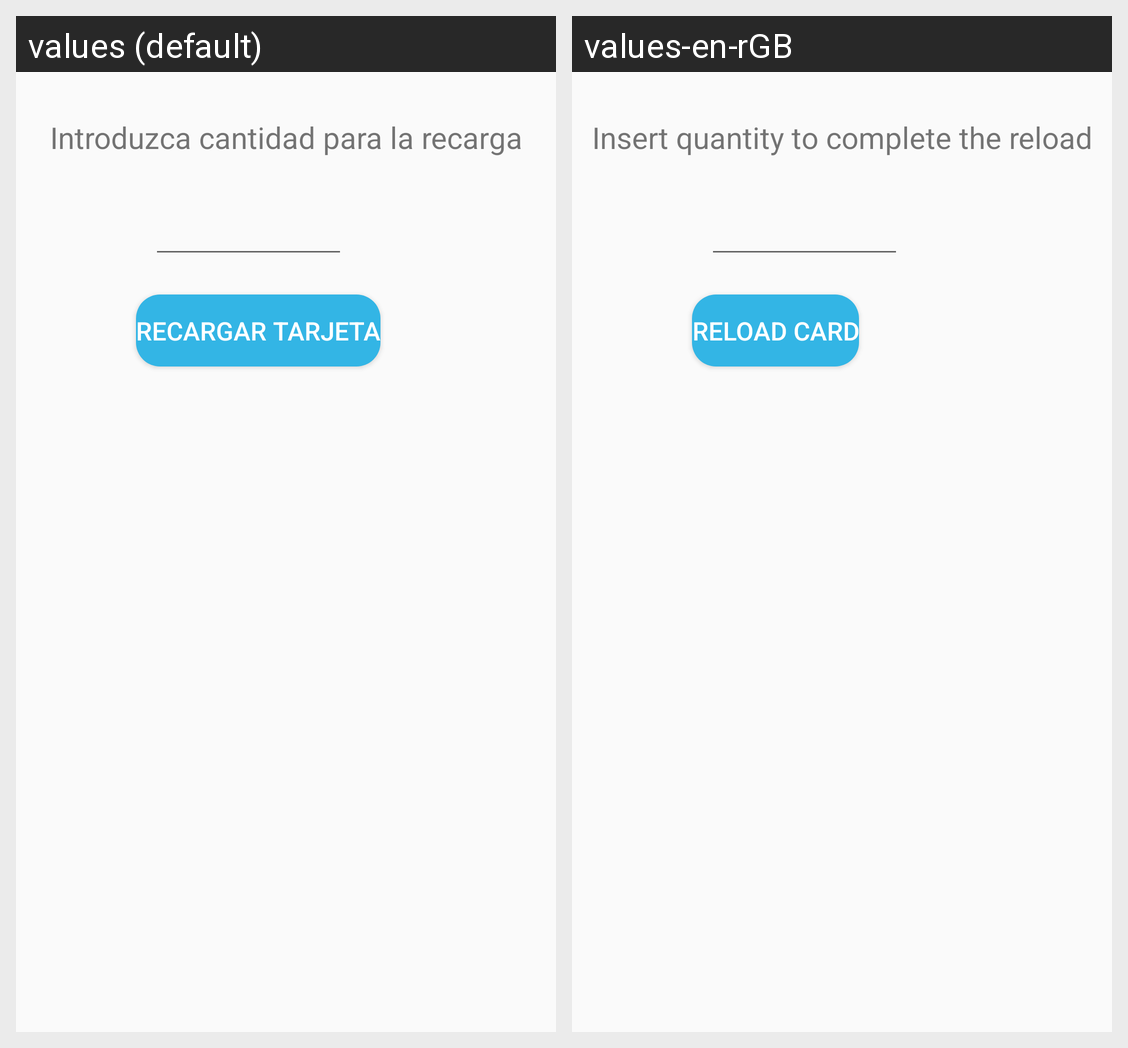

Translations of the strings shown on this Android screen, per locale in the grid:
Android screen res/layout/dialog_reload.xml rendered under 2 locales, left to right: values (default), values-en-rGB. Device: Nexus 5 (rendered at 1080×1920; each locale shown at half size, 540×960, under a caption strip naming it); theme AppTheme.NoActionBar.
Strings drawn on this screen, with the default value and each locale's value (text and hints the layout hard-codes, and strings that could not be matched under every locale, appear in the picture but are not listed):

insert_quantity
  values: Introduzca cantidad para la recarga
  values-en-rGB: Insert quantity to complete the reload

reload
  values: Recargar tarjeta
  values-en-rGB: Reload Card
